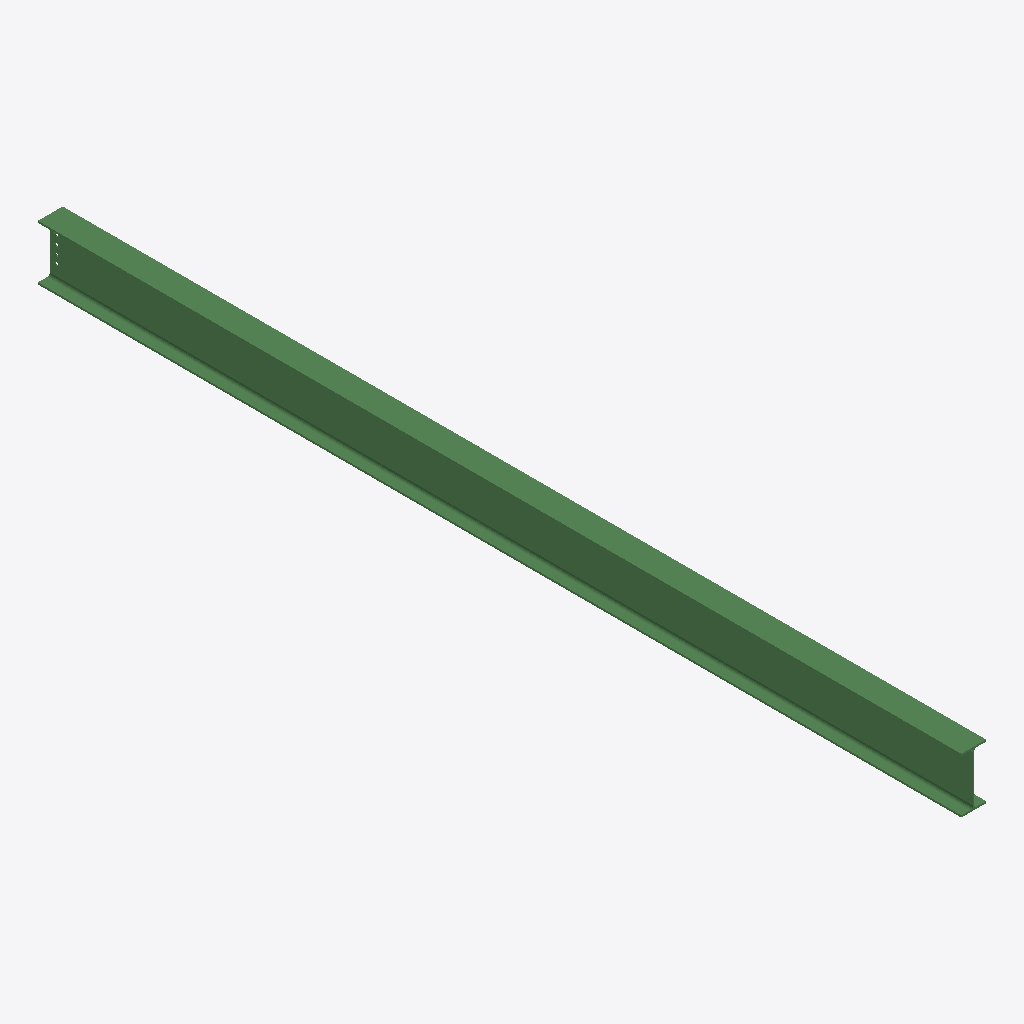
Isometric view of an IFC building model (IFC-SPF (STEP), schema IFC2X3, length unit millimetre), seen from the south-west, elements coloured by IFC class: 1 beam (green).
Extent 0.2 m × 6.7 m × 0.4 m (x, y, z). Storeys (1): Undefined at 0.00 m. Elements (1): 1 IfcBeam.

HEADER;
FILE_DESCRIPTION(('ViewDefinition[AISC_Steel_Detailing]','Option [BaseQuantities:Off]','Option [GridExport:On]','Option [Assemblies:Off]','Option [Bolts:On]','Option [Rebars:On]','Option [PourObjects:Off]','Option [Welds:On]','Option [SurfaceTreatments:On]','Option [LocationBy:0]','Option [ViewColors:Off]','Option [SectionedSpine:Off]','[2 more]'),'2;1');
FILE_NAME('b_1197_Qty_2.ifc','2026-05-16T11:53:06',('GIOVANNIPC\\gcorrea'),('Structural Designer'),'IFC Database version: Work','Tekla Structures 2020 Service Pack 5, IFC Export','');
FILE_SCHEMA(('IFC2X3'));
ENDSEC;
DATA;
#37=IFCPROJECT('2G7ZFDNE16yBDU14FA92Me',#5,'Proyecto',$,$,$,$,(#11),#36);
#39=IFCSITE('2xvEzEinjBTea80yOTcujY',#5,'Obra',$,$,#38,$,$,.ELEMENT.,$,$,$,$,$);
#41=IFCBUILDING('3RpnplwYP7RB996zfjR1RM',#5,'Undefined',$,$,#40,$,$,.ELEMENT.,$,$,$);
#43=IFCBUILDINGSTOREY('29hdEUCErFze9E_VIAceOd',#5,'Undefined',$,$,#42,$,$,.ELEMENT.,0.0);
#67=IFCBEAM('2VXX3Zzcr2FBGF_X3_t7vh',#44,'BEAM','IPE400','IPE400',#48,#66,'ID9f8610e3-f66d-423c-b40f-fa10fedc7e6b');
ENDSEC;
